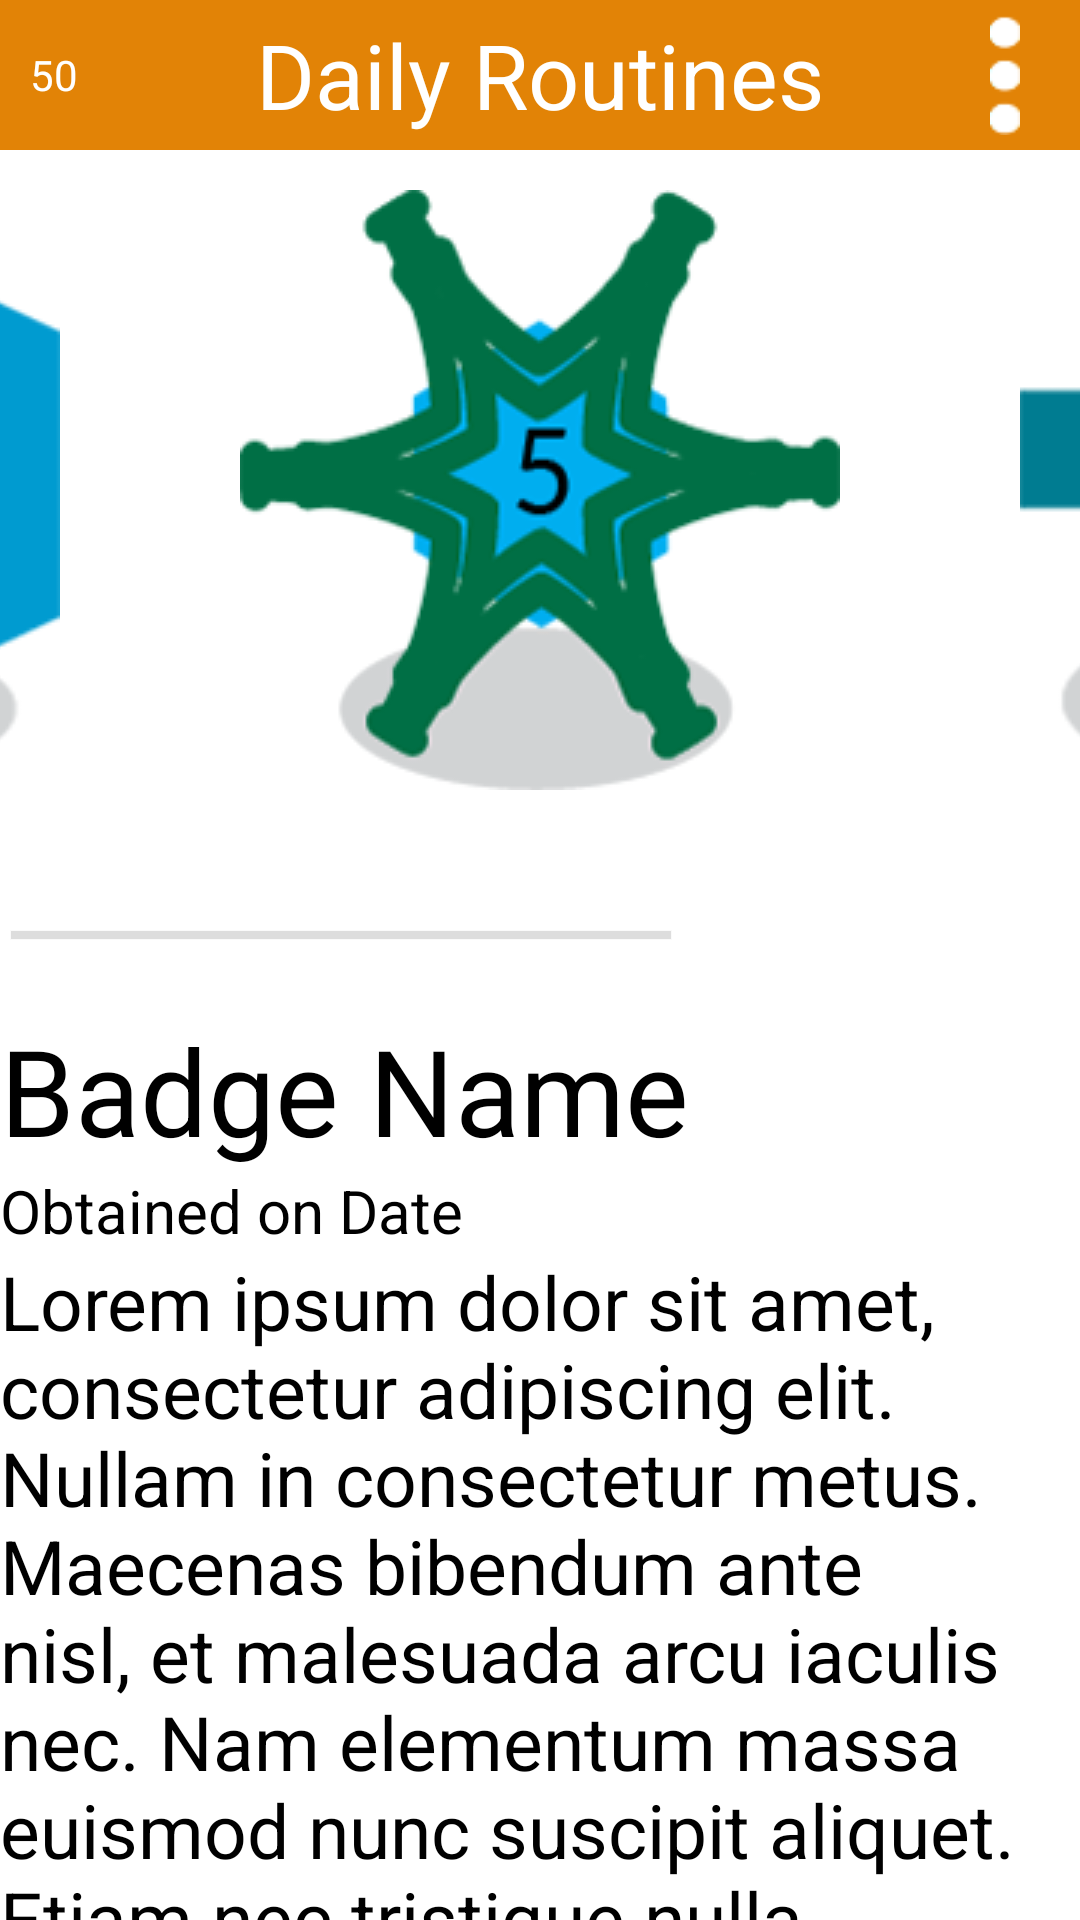

Reconstruct the res/layout file that produces this screen, plus the resources it refers to.
<!-- AndroidManifest.xml: activity theme android:Theme.Holo.NoActionBar.Fullscreen -->
<!-- res/layout/activity_view_badges.xml -->
<?xml version="1.0" encoding="utf-8"?>
<LinearLayout xmlns:android="http://schemas.android.com/apk/res/android"
    xmlns:tools="http://schemas.android.com/tools"
    android:orientation="vertical"
    android:layout_width="match_parent"
    android:layout_height="match_parent"
    tools:context="com.team16umd.routineapp.ViewBadgesActivity"
    android:background="@color/white"
    >

    <include layout="@layout/topbar_layout" />

    <HorizontalScrollView
        android:layout_weight="1"
        android:id="@+id/scrollView"
        android:layout_width="match_parent"
        android:layout_height="wrap_content"
        android:background="@color/white">
        
        <LinearLayout
            android:orientation="horizontal"
            android:id="@+id/trophies_container"
            android:layout_width="wrap_content"
            android:layout_gravity="center"
            android:layout_height="300dp">
            <ImageView
                android:layout_width="wrap_content"
                android:layout_height="wrap_content"
                android:layout_margin="30dp"
                android:background="@drawable/one_day_streak"/>

            <ImageView
                android:layout_width="wrap_content"
                android:layout_height="wrap_content"
                android:layout_margin="30dp"
                android:background="@drawable/five_day_streak"/>
            <ImageView
                android:layout_width="wrap_content"
                android:layout_height="wrap_content"
                android:layout_margin="30dp"
                android:background="@drawable/ten_day_streak"/>

        </LinearLayout>
        
    </HorizontalScrollView>

    <RelativeLayout
        android:layout_width="match_parent"
        android:layout_height="wrap_content"
        android:layout_weight="4">

    <TextView
        android:layout_width="wrap_content"
        android:layout_height="wrap_content"
        android:text="Badge Name"
        android:textColor="@color/black"
        android:id="@+id/trophy_name"
        android:paddingTop="20dp"
        android:fontFamily="sans-serif"
        android:textSize="40sp"/>

    <TextView
        android:id="@+id/trophy_date"
        android:textSize="20sp"
        android:layout_width="wrap_content"
        android:layout_height="wrap_content"
        android:textColor="@color/black"
        android:fontFamily="sans-serif"
        android:layout_below="@+id/trophy_name"
        android:text="Obtained on Date"/>

    <TextView
        android:layout_width="match_parent"
        android:layout_height="wrap_content"
        android:fontFamily="sans-serif"
        android:textColor="@color/black"
        android:id="@+id/trophy_desc"
        android:layout_below="@+id/trophy_date"
        android:textSize="25sp"
        android:text="@string/description_placeholder"/>
    </RelativeLayout>

</LinearLayout>
<!-- res/layout/topbar_layout.xml (included above) -->
<?xml version="1.0" encoding="utf-8"?>
<RelativeLayout
    android:layout_width="match_parent"
    android:layout_height="50dp"
    android:id="@+id/top_bar"
    android:background="@color/app_main"
    xmlns:android="http://schemas.android.com/apk/res/android">

    
    <TextView
        android:layout_width="wrap_content"
        android:layout_height="wrap_content"
        android:text="50"
        android:id="@+id/points"
        android:textColor="@color/topBarText"
        android:layout_centerVertical="true"
        android:paddingLeft="10dp"/>
    
    <TextView
        android:layout_width="wrap_content"
        android:layout_height="wrap_content"
        android:layout_centerHorizontal="true"
        android:layout_centerVertical="true"
        android:id="@+id/top_bar_text"
        android:textColor="@color/topBarText"
        android:textSize="30dp"
        android:text="Daily Routines"/>
    
   
    <ImageView
        android:layout_width="40dp"
        android:layout_height="40dp"
        android:layout_alignParentRight="true"
        android:paddingRight="10dp"
        android:layout_centerVertical="true"
        android:id="@+id/settings_button"
        android:src="@drawable/settings_button"/>
</RelativeLayout>
<!-- resources referenced by this layout -->
<resources>
  <color name="app_main">#E28306</color>
  <color name="black">#000000</color>
  <color name="topBarText">#FFFFFF</color>
  <color name="white">#FFFFFF</color>
  <!-- drawable five_day_streak: png bitmap (drawable, 31743 bytes) -->
  <!-- drawable one_day_streak: png bitmap (drawable, 24809 bytes) -->
  <!-- drawable settings_button: png bitmap (drawable, 3599 bytes) -->
  <!-- drawable ten_day_streak: png bitmap (drawable, 30633 bytes) -->
  <string name="description_placeholder">Lorem ipsum dolor sit amet, consectetur adipiscing elit.
          Nullam in consectetur metus. Maecenas bibendum ante nisl, et malesuada arcu iaculis nec.
          Nam elementum massa euismod nunc suscipit aliquet. Etiam nec tristique nulla.
          Mauris lacinia velit lectus, vitae blandit orci ultrices hendrerit.
          Nunc vulputate elit turpis, ut condimentum nisi congue eu.
          </string>
</resources>
